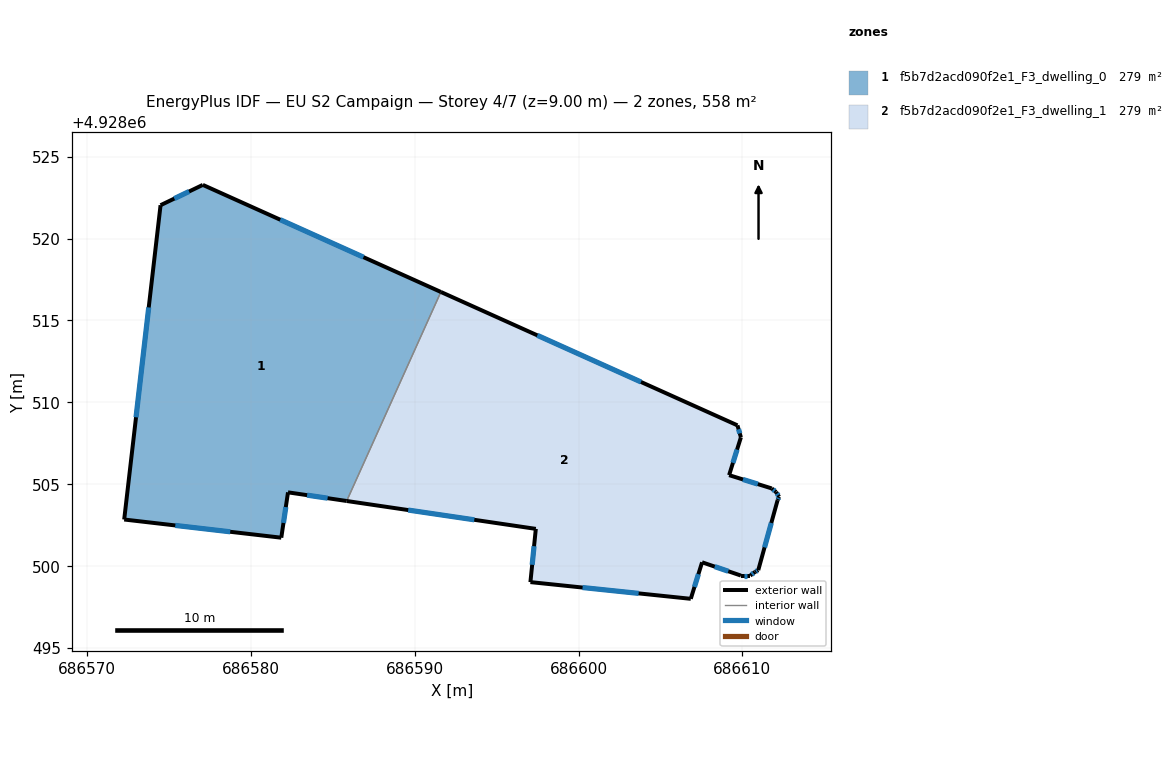
=== STOREY PLAN SPEC (per zone: floor XY polygon, exterior-wall plan segments, windows/doors) ===
zone 1: f5b7d2acd090f2e1_F3_dwelling_0  (278.8 m²)
  floor: (686585.84, 4928503.98) (686591.59, 4928516.74) (686577.06, 4928523.28) (686574.48, 4928522.04) (686572.26, 4928502.85) (686581.85, 4928501.74) (686582.26, 4928504.51)
  exterior wall: (686581.85, 4928501.74) – (686572.26, 4928502.85)  [9.7 m]
    window: (686578.73, 4928502.10) – (686575.38, 4928502.49)  [3.5 m²]
  exterior wall: (686572.26, 4928502.85) – (686574.48, 4928522.04)  [19.3 m]
    window: (686572.98, 4928509.09) – (686573.76, 4928515.80)  [7.1 m²]
  exterior wall: (686574.48, 4928522.04) – (686577.06, 4928523.28)  [2.9 m]
    window: (686575.32, 4928522.44) – (686576.22, 4928522.88)  [1.0 m²]
  exterior wall: (686577.06, 4928523.28) – (686591.59, 4928516.74)  [15.9 m]
    window: (686581.79, 4928521.15) – (686586.87, 4928518.87)  [5.8 m²]
  exterior wall: (686585.84, 4928503.98) – (686582.26, 4928504.51)  [3.6 m]
    window: (686584.68, 4928504.15) – (686583.43, 4928504.34)  [1.3 m²]
  exterior wall: (686582.26, 4928504.51) – (686581.85, 4928501.74)  [2.8 m]
    window: (686582.13, 4928503.61) – (686581.98, 4928502.64)  [1.0 m²]
  interior walls: 1
zone 2: f5b7d2acd090f2e1_F3_dwelling_1  (278.8 m²)
  floor: (686610.97, 4928499.76) (686612.15, 4928504.03) (686612.24, 4928504.24) (686612.06, 4928504.53) (686611.79, 4928504.75) (686609.19, 4928505.56) (686609.91, 4928507.87) (686609.70, 4928508.60) (686591.59, 4928516.74) (686585.84, 4928503.98) (686597.39, 4928502.28) (686597.06, 4928499.03) (686606.85, 4928498.01) (686607.54, 4928500.24) (686609.91, 4928499.43) (686610.48, 4928499.43) (686610.77, 4928499.65)
  exterior wall: (686609.91, 4928499.43) – (686607.54, 4928500.24)  [2.5 m]
    window: (686609.14, 4928499.69) – (686608.31, 4928499.98)  [0.9 m²]
  exterior wall: (686607.54, 4928500.24) – (686606.85, 4928498.01)  [2.3 m]
    window: (686607.32, 4928499.51) – (686607.07, 4928498.73)  [0.9 m²]
  exterior wall: (686606.85, 4928498.01) – (686597.06, 4928499.03)  [9.8 m]
    window: (686603.67, 4928498.34) – (686600.24, 4928498.70)  [3.6 m²]
  exterior wall: (686597.06, 4928499.03) – (686597.39, 4928502.28)  [3.3 m]
    window: (686597.17, 4928500.09) – (686597.28, 4928501.22)  [1.2 m²]
  exterior wall: (686597.39, 4928502.28) – (686585.84, 4928503.98)  [11.7 m]
    window: (686593.63, 4928502.83) – (686589.60, 4928503.43)  [4.3 m²]
  exterior wall: (686591.59, 4928516.74) – (686609.70, 4928508.60)  [19.9 m]
    window: (686597.48, 4928514.09) – (686603.81, 4928511.25)  [7.3 m²]
  exterior wall: (686609.70, 4928508.60) – (686609.91, 4928507.87)  [0.8 m]
    window: (686609.77, 4928508.36) – (686609.84, 4928508.11)  [0.3 m²]
  exterior wall: (686609.91, 4928507.87) – (686609.19, 4928505.56)  [2.4 m]
    window: (686609.68, 4928507.12) – (686609.42, 4928506.31)  [0.9 m²]
  exterior wall: (686609.19, 4928505.56) – (686611.79, 4928504.75)  [2.7 m]
    window: (686610.04, 4928505.30) – (686610.94, 4928505.01)  [1.0 m²]
  exterior wall: (686611.79, 4928504.75) – (686612.06, 4928504.53)  [0.3 m]
    window: (686611.88, 4928504.68) – (686611.97, 4928504.60)  [0.1 m²]
  exterior wall: (686612.06, 4928504.53) – (686612.24, 4928504.24)  [0.3 m]
    window: (686612.12, 4928504.43) – (686612.18, 4928504.33)  [0.1 m²]
  exterior wall: (686612.24, 4928504.24) – (686612.15, 4928504.03)  [0.2 m]
    window: (686612.21, 4928504.17) – (686612.18, 4928504.10)  [0.1 m²]
  exterior wall: (686612.15, 4928504.03) – (686610.97, 4928499.76)  [4.4 m]
    window: (686611.77, 4928502.64) – (686611.35, 4928501.15)  [1.6 m²]
  exterior wall: (686610.97, 4928499.76) – (686610.77, 4928499.65)  [0.2 m]
    window: (686610.90, 4928499.72) – (686610.84, 4928499.68)  [0.1 m²]
  exterior wall: (686610.77, 4928499.65) – (686610.48, 4928499.43)  [0.4 m]
    window: (686610.68, 4928499.58) – (686610.57, 4928499.50)  [0.1 m²]
  exterior wall: (686610.48, 4928499.43) – (686609.91, 4928499.43)  [0.6 m]
    window: (686610.29, 4928499.43) – (686610.10, 4928499.43)  [0.2 m²]
  interior walls: 1

=== DERIVED (storey summary) ===
Building: EU S2 Campaign
Storey: 4 of 7  (floor level z = 9.00 m)
Storey gross floor area: 557.6 m²
Zones on this storey: 2
  - f5b7d2acd090f2e1_F3_dwelling_0: floor 278.8 m²; exterior wall 54.2 m (162.6 m²); 6 window(s) 19.9 m²; WWR 12.2%
  - f5b7d2acd090f2e1_F3_dwelling_1: floor 278.8 m²; exterior wall 61.9 m (185.7 m²); 16 window(s) 22.7 m²; WWR 12.2%
Zone adjacency (shared interzone walls):
  - f5b7d2acd090f2e1_F3_dwelling_0 ↔ f5b7d2acd090f2e1_F3_dwelling_1